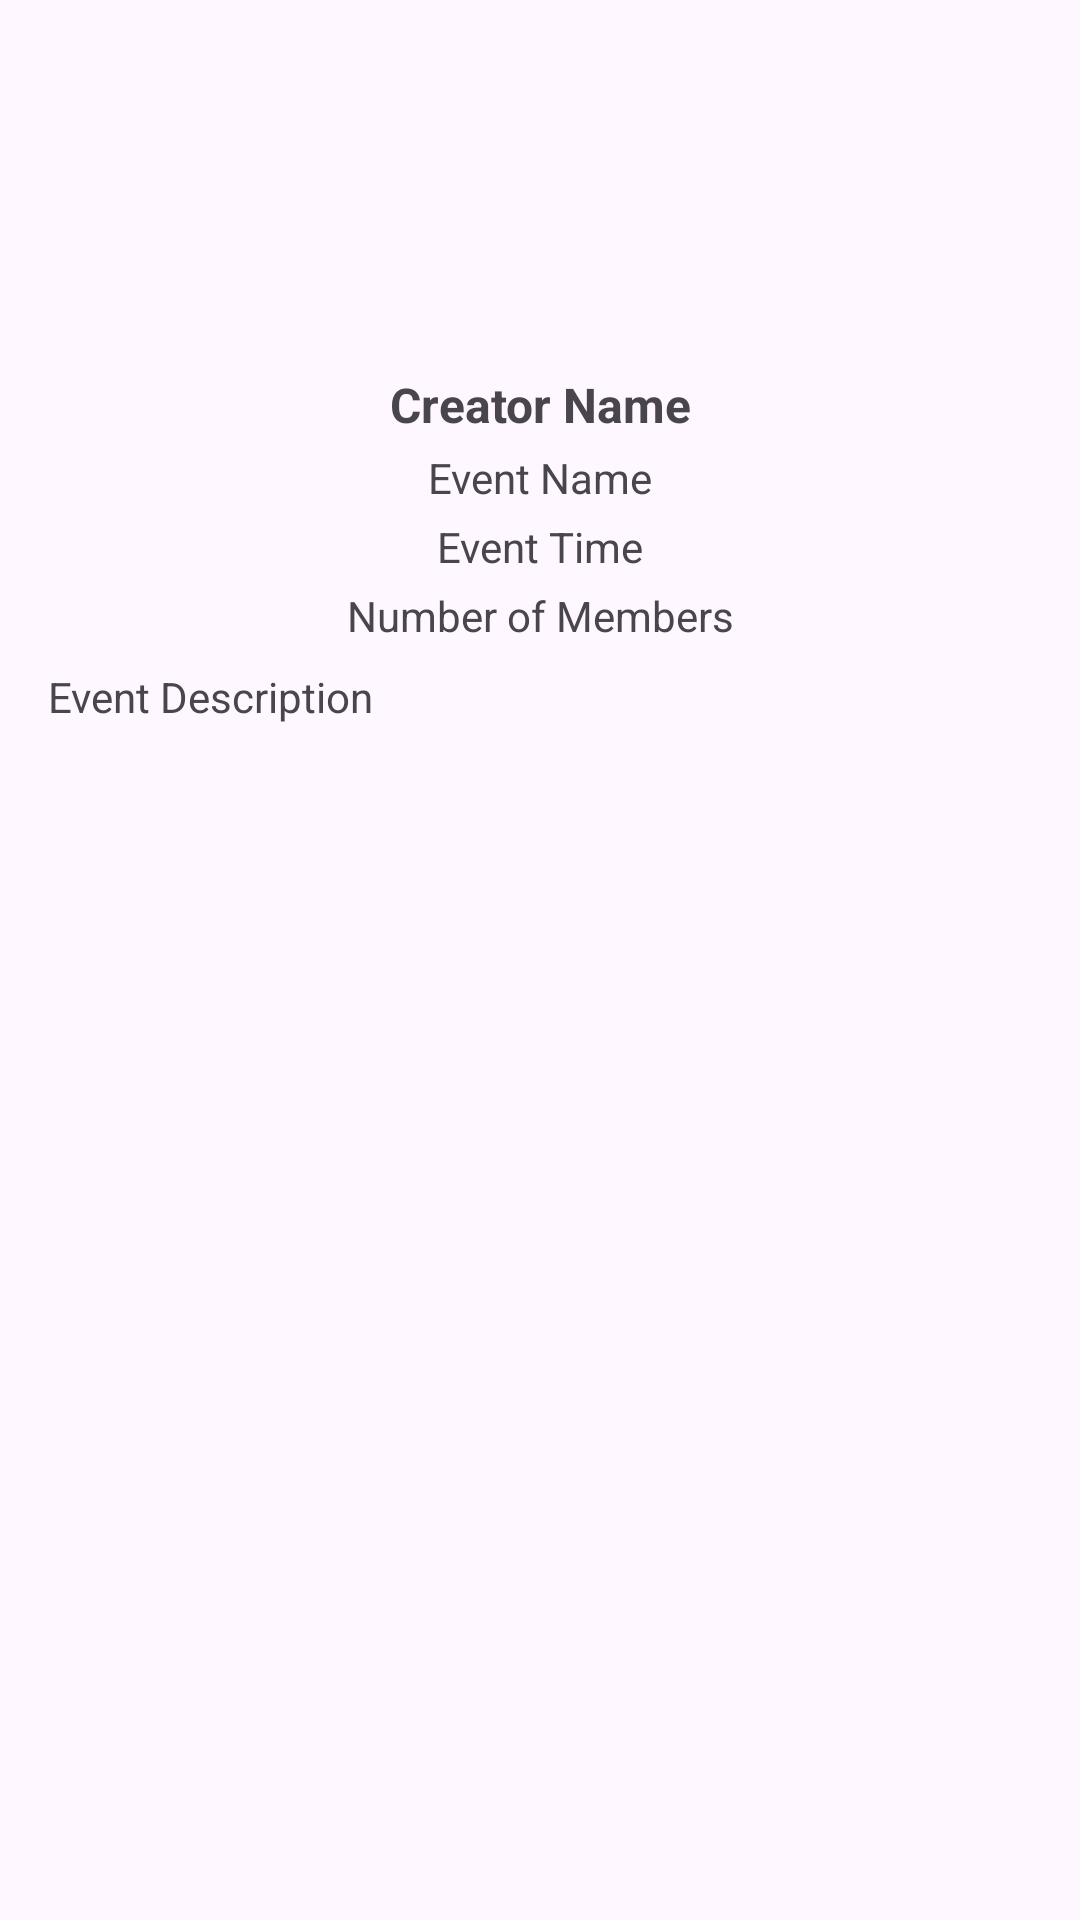

The Android layout XML behind this screen, and the referenced resources:
<!-- AndroidManifest.xml: application theme Theme.EasyMeet -->
<!-- res/layout/activity_itemelements.xml -->
<?xml version="1.0" encoding="utf-8"?>
<androidx.constraintlayout.widget.ConstraintLayout xmlns:android="http://schemas.android.com/apk/res/android"
    xmlns:app="http://schemas.android.com/apk/res-auto"
    xmlns:tools="http://schemas.android.com/tools"
    android:layout_width="match_parent"
    android:layout_height="match_parent"
    tools:context=".activity.MainActivity">

    
    <ImageView
        android:id="@+id/eventImage"
        android:layout_width="100dp"
        android:layout_height="100dp"
        android:layout_marginTop="16dp"
        android:contentDescription="Event Image"
        android:src="@drawable/ic_launcher_foreground"
        app:layout_constraintTop_toTopOf="parent"
        app:layout_constraintStart_toStartOf="parent"
        app:layout_constraintEnd_toEndOf="parent" />

    
    <TextView
        android:id="@+id/creatorName"
        android:layout_width="wrap_content"
        android:layout_height="wrap_content"
        android:layout_marginTop="8dp"
        android:text="Creator Name"
        android:textSize="16sp"
        android:textStyle="bold"
        app:layout_constraintTop_toBottomOf="@id/eventImage"
        app:layout_constraintStart_toStartOf="parent"
        app:layout_constraintEnd_toEndOf="parent" />

    
    <TextView
        android:id="@+id/eventName"
        android:layout_width="wrap_content"
        android:layout_height="wrap_content"
        android:layout_marginTop="4dp"
        android:text="Event Name"
        android:textSize="14sp"
        app:layout_constraintTop_toBottomOf="@id/creatorName"
        app:layout_constraintStart_toStartOf="parent"
        app:layout_constraintEnd_toEndOf="parent" />

    
    <TextView
        android:id="@+id/eventTime"
        android:layout_width="wrap_content"
        android:layout_height="wrap_content"
        android:layout_marginTop="4dp"
        android:text="Event Time"
        android:textSize="14sp"
        app:layout_constraintTop_toBottomOf="@id/eventName"
        app:layout_constraintStart_toStartOf="parent"
        app:layout_constraintEnd_toEndOf="parent" />

    
    <TextView
        android:id="@+id/numMembers"
        android:layout_width="wrap_content"
        android:layout_height="wrap_content"
        android:layout_marginTop="4dp"
        android:text="Number of Members"
        android:textSize="14sp"
        app:layout_constraintTop_toBottomOf="@id/eventTime"
        app:layout_constraintStart_toStartOf="parent"
        app:layout_constraintEnd_toEndOf="parent" />

    
    <TextView
        android:id="@+id/eventDescription"
        android:layout_width="0dp"
        android:layout_height="wrap_content"
        android:layout_marginTop="8dp"
        android:layout_marginHorizontal="16dp"
        android:text="Event Description"
        android:textSize="14sp"
        app:layout_constraintTop_toBottomOf="@id/numMembers"
        app:layout_constraintStart_toStartOf="parent"
        app:layout_constraintEnd_toEndOf="parent" />

</androidx.constraintlayout.widget.ConstraintLayout>
<!-- resources referenced by this layout -->
<resources>
  <style name="Theme.EasyMeet" parent="Base.Theme.EasyMeet" />
  <style name="Base.Theme.EasyMeet" parent="Theme.Material3.DayNight.NoActionBar">
          
          
      </style>
</resources>
